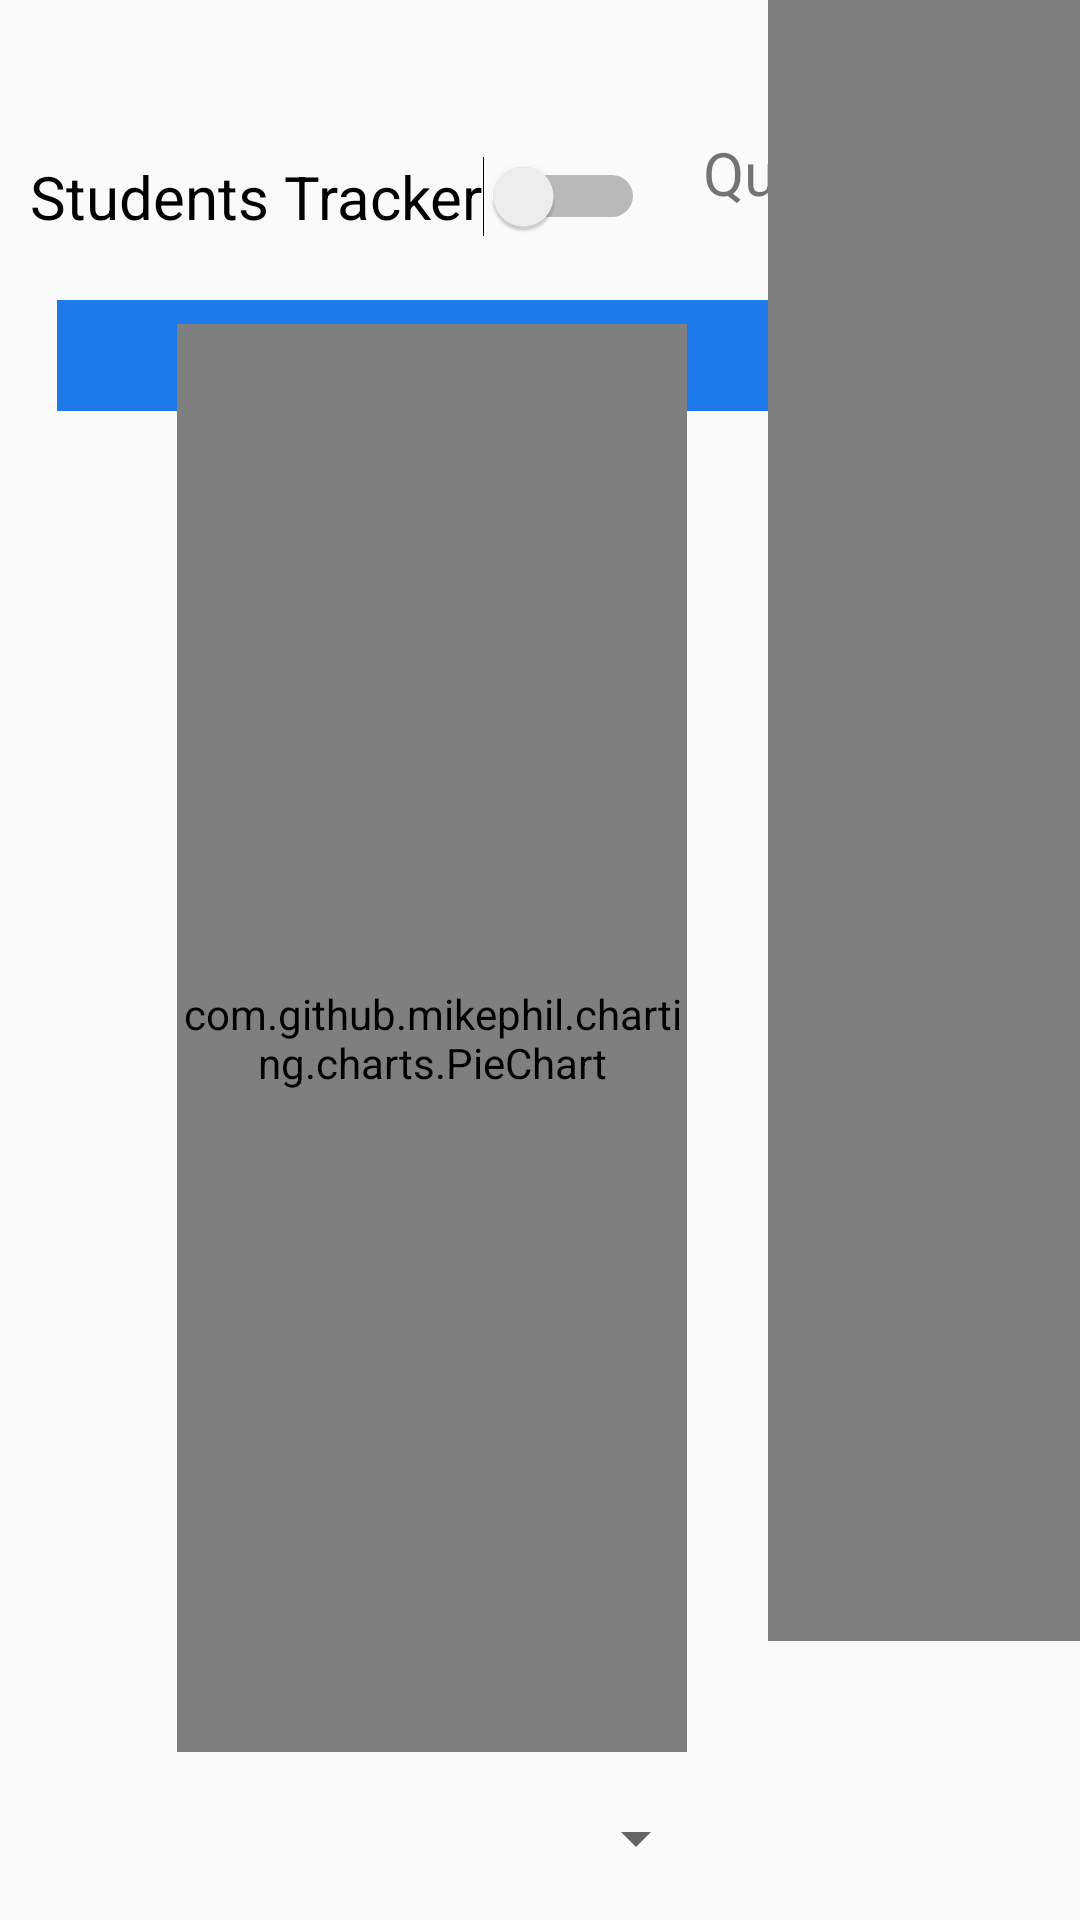

This screen was rendered from an Android layout file. Write that file and the resources it references.
<!-- AndroidManifest.xml: application theme AppTheme -->
<!-- res/layout/activity_teacher_lesson.xml -->
<?xml version="1.0" encoding="utf-8"?>
<android.support.constraint.ConstraintLayout xmlns:android="http://schemas.android.com/apk/res/android"
    xmlns:app="http://schemas.android.com/apk/res-auto"
    xmlns:tools="http://schemas.android.com/tools"
    android:layout_width="match_parent"
    android:layout_height="match_parent"
    tools:context=".teacher.TeacherLesson">

    <include layout="@layout/content_teacher_lesson" />


</android.support.constraint.ConstraintLayout>
<!-- res/layout/content_teacher_lesson.xml (included above) -->
<?xml version="1.0" encoding="utf-8"?>
<android.support.constraint.ConstraintLayout xmlns:android="http://schemas.android.com/apk/res/android"
    xmlns:app="http://schemas.android.com/apk/res-auto"
    xmlns:tools="http://schemas.android.com/tools"
    android:layout_width="match_parent"
    android:layout_height="match_parent"
    app:layout_behavior="@string/appbar_scrolling_view_behavior"
    tools:context=".teacher.TeacherLesson"
    tools:showIn="@layout/activity_teacher_lesson">


    <TextView
        android:id="@+id/questions_headline"
        android:layout_width="90dp"
        android:layout_height="55dp"
        android:layout_marginTop="44dp"
        android:text="Questions"
        android:textSize="20sp"
        app:layout_constraintEnd_toEndOf="parent"
        app:layout_constraintHorizontal_bias="0.868"
        app:layout_constraintLeft_creator="0"
        app:layout_constraintStart_toStartOf="parent"
        app:layout_constraintTop_toTopOf="parent" />

    <TableLayout xmlns:android="http://schemas.android.com/apk/res/android"
        android:id="@+id/questionsTableLayout"
        android:layout_width="334dp"
        android:layout_height="528dp"
        android:layout_marginEnd="8dp"
        android:gravity="left"
        android:stretchColumns="4"
        android:textAlignment="gravity"
        android:textStyle="bold"
        app:layout_constraintEnd_toEndOf="parent"
        app:layout_constraintHorizontal_bias="1.0"
        app:layout_constraintLeft_creator="0"
        app:layout_constraintStart_toStartOf="parent"
        app:layout_constraintTop_toBottomOf="@+id/questions_headline">

        <TableRow
            android:id="@+id/teacher_que_row"
            android:layout_width="match_parent"
            android:layout_height="wrap_content"
            android:layout_gravity="left"
            android:layout_margin="1dp"
            android:background="#FF1E79E9"
            android:gravity="left"
            android:padding="10dp">


            <TextView
                android:id="@+id/answer_que"
                android:layout_width="47dp"
                android:layout_height="wrap_content"
                android:layout_weight="1"
                android:padding="3dip"
                android:text="Question Topic"
                android:textAlignment="center"
                android:textColor="@android:color/white"
                android:textStyle="bold"
                tools:textSize="8sp" />

            <TextView
                android:id="@+id/question_que"
                android:layout_width="65dp"
                android:layout_height="wrap_content"
                android:layout_weight="1"
                android:padding="3dip"
                android:textAlignment="textEnd"
                android:textColor="@android:color/white"
                android:textStyle="bold"
                tools:textSize="8sp" />

        </TableRow>
    </TableLayout>


    <com.github.barteksc.pdfviewer.PDFView
        android:id="@+id/TeacherPDFView"
        android:layout_width="687dp"
        android:layout_height="547dp"
        android:layout_marginStart="256dp"
        app:layout_constraintLeft_creator="250"
        app:layout_constraintStart_toStartOf="parent"
        tools:layout_editor_absoluteY="100dp" />


    <ListView
        android:id="@+id/studList"
        android:layout_width="170dp"
        android:layout_height="476dp"
        android:layout_alignParentBottom="true"
        android:layout_alignParentStart="true"
        android:layout_marginBottom="56dp"
        android:layout_marginStart="57dp"
        app:layout_constraintBottom_toBottomOf="parent"
        app:layout_constraintEnd_toEndOf="parent"
        app:layout_constraintHorizontal_bias="0.016"
        app:layout_constraintStart_toStartOf="parent" />

    <Spinner
        android:id="@+id/view_students_spinner"
        android:layout_width="220dp"
        android:layout_height="wrap_content"
        android:layout_marginStart="16dp"
        android:layout_marginTop="20dp"
        app:layout_constraintBottom_toBottomOf="parent"
        app:layout_constraintStart_toStartOf="parent"
        app:layout_constraintTop_toTopOf="parent"
        app:layout_constraintVertical_bias="0.974" />

    <com.github.mikephil.charting.charts.PieChart
        android:id="@+id/pie_chart"
        android:layout_width="170dp"
        android:layout_height="476dp"
        android:layout_alignParentBottom="true"
        android:layout_alignParentStart="true"
        android:layout_marginBottom="56dp"
        android:layout_marginStart="57dp"
        app:layout_constraintBottom_toBottomOf="parent"
        app:layout_constraintEnd_toEndOf="parent"
        app:layout_constraintHorizontal_bias="0.016"
        app:layout_constraintStart_toStartOf="parent" />

    <android.support.constraint.Guideline
        android:id="@+id/guideline2"
        android:layout_width="wrap_content"
        android:layout_height="wrap_content"
        android:orientation="vertical"
        app:layout_constraintGuide_begin="20dp" />


    <Switch
        android:id="@+id/tracker_switch"
        android:layout_width="wrap_content"
        android:layout_height="wrap_content"
        android:layout_marginTop="52dp"
        android:text="Students Tracker"
        android:textSize="20sp"
        app:layout_constraintEnd_toEndOf="parent"
        app:layout_constraintHorizontal_bias="0.065"
        app:layout_constraintStart_toStartOf="parent"
        app:layout_constraintTop_toTopOf="parent" />



</android.support.constraint.ConstraintLayout>
<!-- resources referenced by this layout -->
<resources>
  <style name="AppTheme" parent="Theme.AppCompat.Light.DarkActionBar">
          
          <item name="colorPrimary">@color/colorPrimary</item>
          <item name="colorPrimaryDark">@color/colorPrimaryDark</item>
          <item name="colorAccent">@color/colorAccent</item>
          <item name="android:windowDisablePreview">true</item>
      </style>
  <color name="colorPrimary">#001797</color>
  <color name="colorPrimaryDark">#303F9F</color>
  <color name="colorAccent">#303F9F</color>
</resources>
